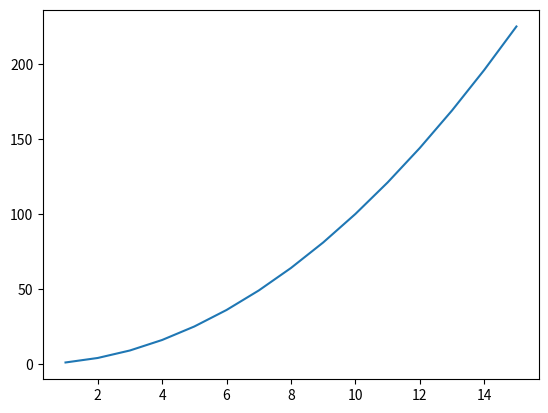

Reproduce this figure in Python.
import matplotlib.pyplot as plt
import numpy as np


#On X axis => numbers from 1 to 15 
x = np.arange(1,16)

#On Y axis => the power of x-es
y = x**2

# let's plot the points:
plt.plot(x,y)

# if we want to see the plot and we do not use the '%matplotlib inline' magic, we have to use plt.show(). It is a good practice to use it.
plt.show()